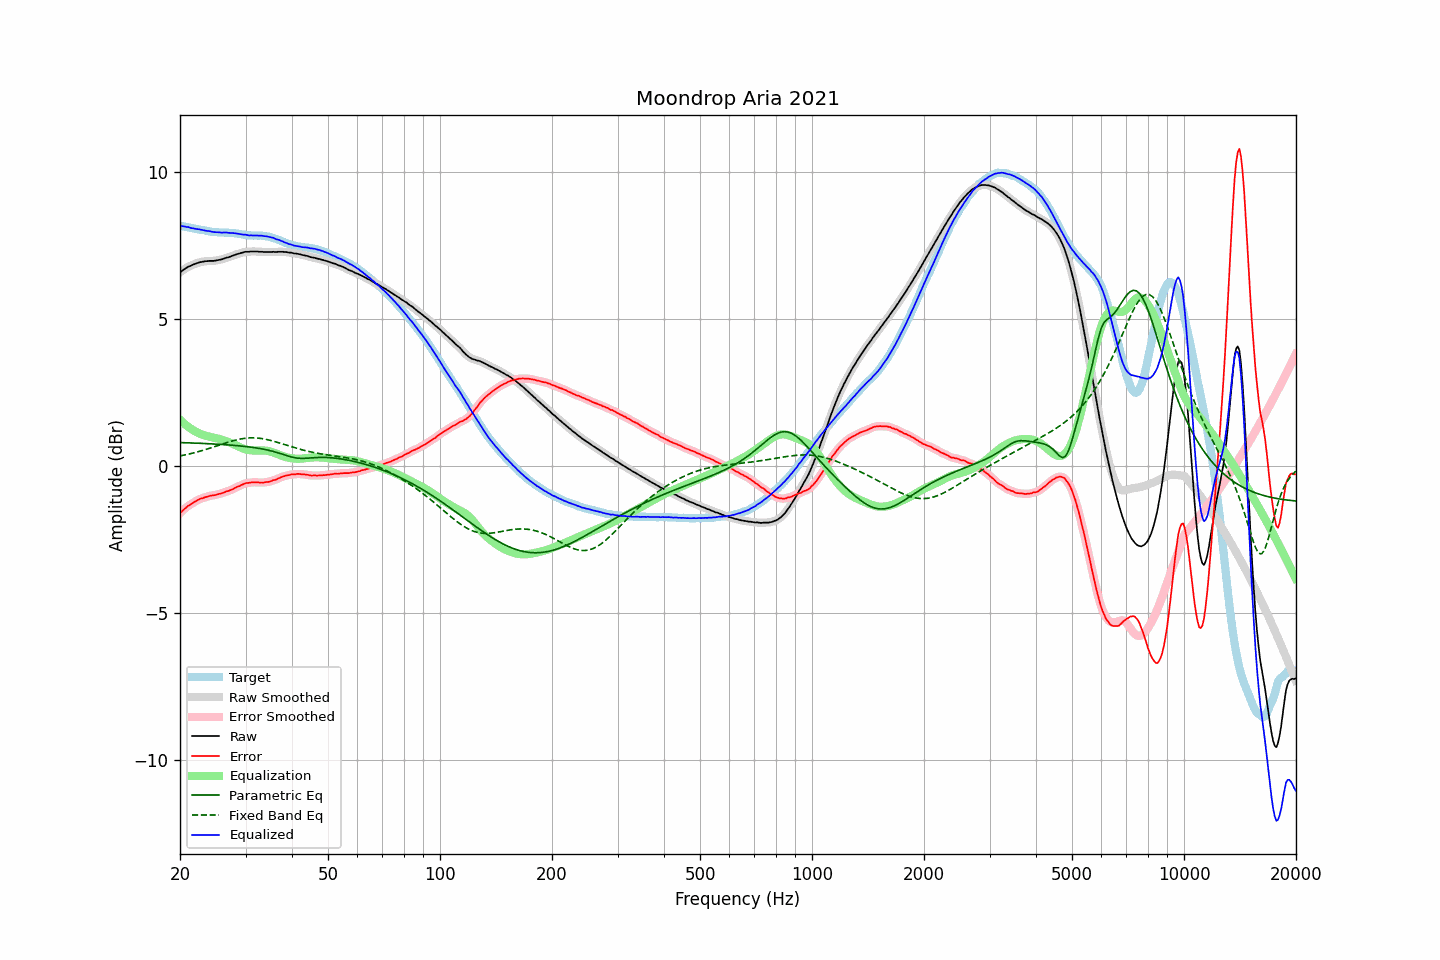

The file beside this chart, header and first rows:
frequency, raw, error, smoothed, error_smoothed, equalization, parametric_eq, fixed_band_eq, equalized_raw, equalized_smoothed, target
20.00, 6.60, -1.59, 6.60, -1.59, 1.59, 0.81, 0.36, 8.19, 8.18, 8.19
20.20, 6.64, -1.54, 6.64, -1.53, 1.53, 0.81, 0.37, 8.17, 8.18, 8.18
20.40, 6.68, -1.48, 6.68, -1.48, 1.48, 0.81, 0.38, 8.16, 8.17, 8.17
20.61, 6.72, -1.44, 6.72, -1.44, 1.44, 0.81, 0.39, 8.16, 8.16, 8.15
20.81, 6.75, -1.39, 6.75, -1.39, 1.39, 0.80, 0.40, 8.14, 8.15, 8.14
21.02, 6.79, -1.34, 6.78, -1.35, 1.35, 0.80, 0.41, 8.14, 8.13, 8.13
21.23, 6.81, -1.31, 6.81, -1.31, 1.31, 0.80, 0.43, 8.12, 8.12, 8.12
21.44, 6.83, -1.28, 6.84, -1.28, 1.27, 0.80, 0.44, 8.10, 8.11, 8.11
21.66, 6.86, -1.24, 6.86, -1.24, 1.24, 0.80, 0.45, 8.10, 8.10, 8.10
21.87, 6.88, -1.21, 6.88, -1.21, 1.21, 0.79, 0.47, 8.09, 8.09, 8.09
22.09, 6.90, -1.18, 6.90, -1.18, 1.18, 0.79, 0.48, 8.08, 8.08, 8.08
22.31, 6.92, -1.15, 6.92, -1.15, 1.15, 0.79, 0.50, 8.07, 8.07, 8.07
22.54, 6.94, -1.12, 6.94, -1.12, 1.12, 0.79, 0.51, 8.06, 8.06, 8.06
22.76, 6.95, -1.09, 6.95, -1.10, 1.10, 0.78, 0.53, 8.05, 8.05, 8.04
22.99, 6.96, -1.08, 6.96, -1.08, 1.08, 0.78, 0.54, 8.04, 8.04, 8.04
23.22, 6.97, -1.06, 6.97, -1.06, 1.06, 0.78, 0.56, 8.03, 8.03, 8.03
23.45, 6.98, -1.04, 6.98, -1.04, 1.04, 0.78, 0.58, 8.02, 8.02, 8.02
23.69, 6.98, -1.03, 6.98, -1.03, 1.03, 0.77, 0.59, 8.01, 8.01, 8.01
23.92, 6.99, -1.01, 6.99, -1.01, 1.01, 0.77, 0.61, 8.00, 8.00, 8.00
24.16, 6.99, -1.00, 6.99, -1.00, 1.00, 0.77, 0.63, 7.99, 7.99, 7.99
24.40, 6.99, -0.98, 6.99, -0.99, 0.99, 0.77, 0.64, 7.98, 7.98, 7.97
24.65, 6.99, -0.98, 6.99, -0.98, 0.98, 0.76, 0.66, 7.97, 7.97, 7.97
24.89, 7.00, -0.97, 7.00, -0.97, 0.97, 0.76, 0.68, 7.97, 7.97, 7.97
25.14, 7.01, -0.96, 7.01, -0.96, 0.95, 0.76, 0.70, 7.96, 7.96, 7.97
25.39, 7.02, -0.94, 7.02, -0.94, 0.94, 0.75, 0.72, 7.96, 7.96, 7.96
25.65, 7.03, -0.93, 7.03, -0.93, 0.93, 0.75, 0.74, 7.96, 7.96, 7.96
25.91, 7.04, -0.91, 7.04, -0.91, 0.91, 0.75, 0.75, 7.95, 7.95, 7.95
26.16, 7.06, -0.89, 7.06, -0.89, 0.89, 0.74, 0.77, 7.95, 7.95, 7.95
26.43, 7.08, -0.87, 7.08, -0.87, 0.87, 0.74, 0.79, 7.95, 7.95, 7.95
26.69, 7.10, -0.85, 7.10, -0.85, 0.85, 0.74, 0.81, 7.95, 7.95, 7.95
26.96, 7.11, -0.84, 7.11, -0.83, 0.83, 0.73, 0.82, 7.94, 7.95, 7.95
27.23, 7.13, -0.81, 7.13, -0.81, 0.81, 0.73, 0.84, 7.94, 7.94, 7.94
27.50, 7.15, -0.79, 7.15, -0.79, 0.79, 0.72, 0.86, 7.94, 7.94, 7.94
27.77, 7.17, -0.77, 7.17, -0.77, 0.76, 0.72, 0.87, 7.93, 7.93, 7.94
28.05, 7.19, -0.74, 7.19, -0.74, 0.74, 0.71, 0.89, 7.93, 7.93, 7.93
28.33, 7.21, -0.71, 7.21, -0.71, 0.71, 0.71, 0.90, 7.92, 7.92, 7.92
28.62, 7.23, -0.68, 7.23, -0.69, 0.69, 0.70, 0.91, 7.92, 7.91, 7.91
28.90, 7.24, -0.67, 7.24, -0.66, 0.66, 0.70, 0.93, 7.90, 7.90, 7.91
29.19, 7.26, -0.64, 7.26, -0.64, 0.64, 0.69, 0.94, 7.90, 7.89, 7.90
29.48, 7.27, -0.61, 7.27, -0.61, 0.61, 0.69, 0.95, 7.88, 7.89, 7.88
29.78, 7.29, -0.59, 7.29, -0.59, 0.59, 0.68, 0.95, 7.88, 7.88, 7.88
30.08, 7.30, -0.57, 7.30, -0.57, 0.58, 0.68, 0.96, 7.88, 7.87, 7.87
30.38, 7.30, -0.56, 7.30, -0.56, 0.56, 0.67, 0.97, 7.86, 7.87, 7.86
30.68, 7.30, -0.56, 7.30, -0.55, 0.55, 0.66, 0.97, 7.85, 7.86, 7.86
30.99, 7.31, -0.55, 7.31, -0.55, 0.55, 0.66, 0.97, 7.86, 7.85, 7.86
31.30, 7.31, -0.54, 7.31, -0.54, 0.54, 0.65, 0.97, 7.85, 7.85, 7.85
31.61, 7.31, -0.54, 7.31, -0.54, 0.54, 0.64, 0.97, 7.85, 7.85, 7.85
31.93, 7.31, -0.54, 7.31, -0.54, 0.54, 0.63, 0.97, 7.85, 7.85, 7.85
32.24, 7.31, -0.54, 7.31, -0.54, 0.54, 0.62, 0.97, 7.85, 7.85, 7.85
32.57, 7.30, -0.55, 7.30, -0.55, 0.55, 0.62, 0.96, 7.85, 7.85, 7.85
32.89, 7.30, -0.55, 7.30, -0.55, 0.55, 0.61, 0.95, 7.85, 7.85, 7.85
33.22, 7.30, -0.55, 7.30, -0.55, 0.55, 0.60, 0.95, 7.85, 7.84, 7.85
33.55, 7.29, -0.55, 7.29, -0.55, 0.54, 0.59, 0.94, 7.83, 7.84, 7.84
33.89, 7.29, -0.54, 7.29, -0.54, 0.54, 0.57, 0.93, 7.83, 7.83, 7.83
34.23, 7.29, -0.53, 7.29, -0.53, 0.53, 0.56, 0.91, 7.82, 7.82, 7.82
34.57, 7.29, -0.53, 7.29, -0.52, 0.52, 0.55, 0.90, 7.81, 7.81, 7.82
34.92, 7.29, -0.51, 7.29, -0.51, 0.51, 0.54, 0.89, 7.80, 7.80, 7.80
35.27, 7.29, -0.49, 7.29, -0.49, 0.49, 0.52, 0.87, 7.78, 7.79, 7.78
35.62, 7.30, -0.47, 7.29, -0.48, 0.48, 0.51, 0.86, 7.78, 7.77, 7.77
35.97, 7.29, -0.46, 7.29, -0.46, 0.46, 0.49, 0.84, 7.75, 7.75, 7.75
... 635 more rows
